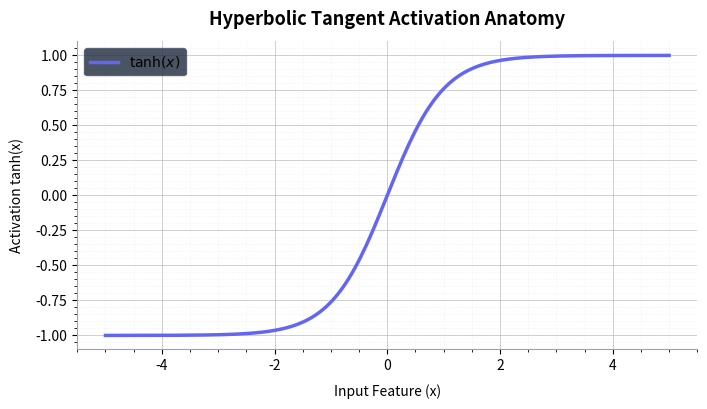

This chart was generated by the following Python code:
"""
=============================================================================
TOPIC 2: Figure and Axes Concept
Script 01: The Visual Anatomy of a Matplotlib Plot
Mentor: Sukanta Hui (Coder & AccoTax, Barrackpore)
Students: Debangshu, Susmita, Swadeep, Tuhina, Sachin, Mahima, Abhronila
=============================================================================
"""

import matplotlib.pyplot as plt
import numpy as np

def section(title):
    print(f"\n{'='*75}\n  {title.upper()}\n{'='*75}")

# -----------------------------------------------------------------------------
# 1. Deconstructing Figure vs Axes vs Axis
# -----------------------------------------------------------------------------
section("1. Figure vs Axes vs Axis Hierarchy")

# Create Figure and Axes
fig, ax = plt.subplots(figsize=(8, 4))

print(f"Figure Type       : {type(fig)}")
print(f"Axes Type         : {type(ax)}")
print(f"X-Axis Object     : {type(ax.xaxis)}")
print(f"Y-Axis Object     : {type(ax.yaxis)}")
print(f"Spines (Borders)  : {list(ax.spines.keys())}")

# -----------------------------------------------------------------------------
# 2. Manipulating Spines, Ticks, and Grids
# -----------------------------------------------------------------------------
section("2. Fine-Grained Artist Manipulation")

x = np.linspace(-5, 5, 200)
y = np.tanh(x)

ax.plot(x, y, color="#6366f1", lw=2.5, label=r'$\tanh(x)$')

# Spine Customization (Clean ML look: hide top & right spines)
ax.spines['top'].set_visible(False)
ax.spines['right'].set_visible(False)
ax.spines['left'].set_color('#94a3b8')
ax.spines['bottom'].set_color('#94a3b8')

# Customizing Ticks & Labels
ax.set_title("Hyperbolic Tangent Activation Anatomy", fontsize=13, fontweight='bold', pad=12)
ax.set_xlabel("Input Feature (x)", fontsize=10, labelpad=8)
ax.set_ylabel("Activation tanh(x)", fontsize=10, labelpad=8)

# Major and Minor Ticks
ax.minorticks_on()
ax.grid(which='major', linestyle='-', linewidth=0.7, alpha=0.6)
ax.grid(which='minor', linestyle=':', linewidth=0.4, alpha=0.3)

ax.legend(frameon=True, facecolor="#1e293b", edgecolor="#475569")

plt.close(fig)
print("✓ Anatomy plot constructed: Spines, Ticks, Major/Minor grids customized successfully.")
